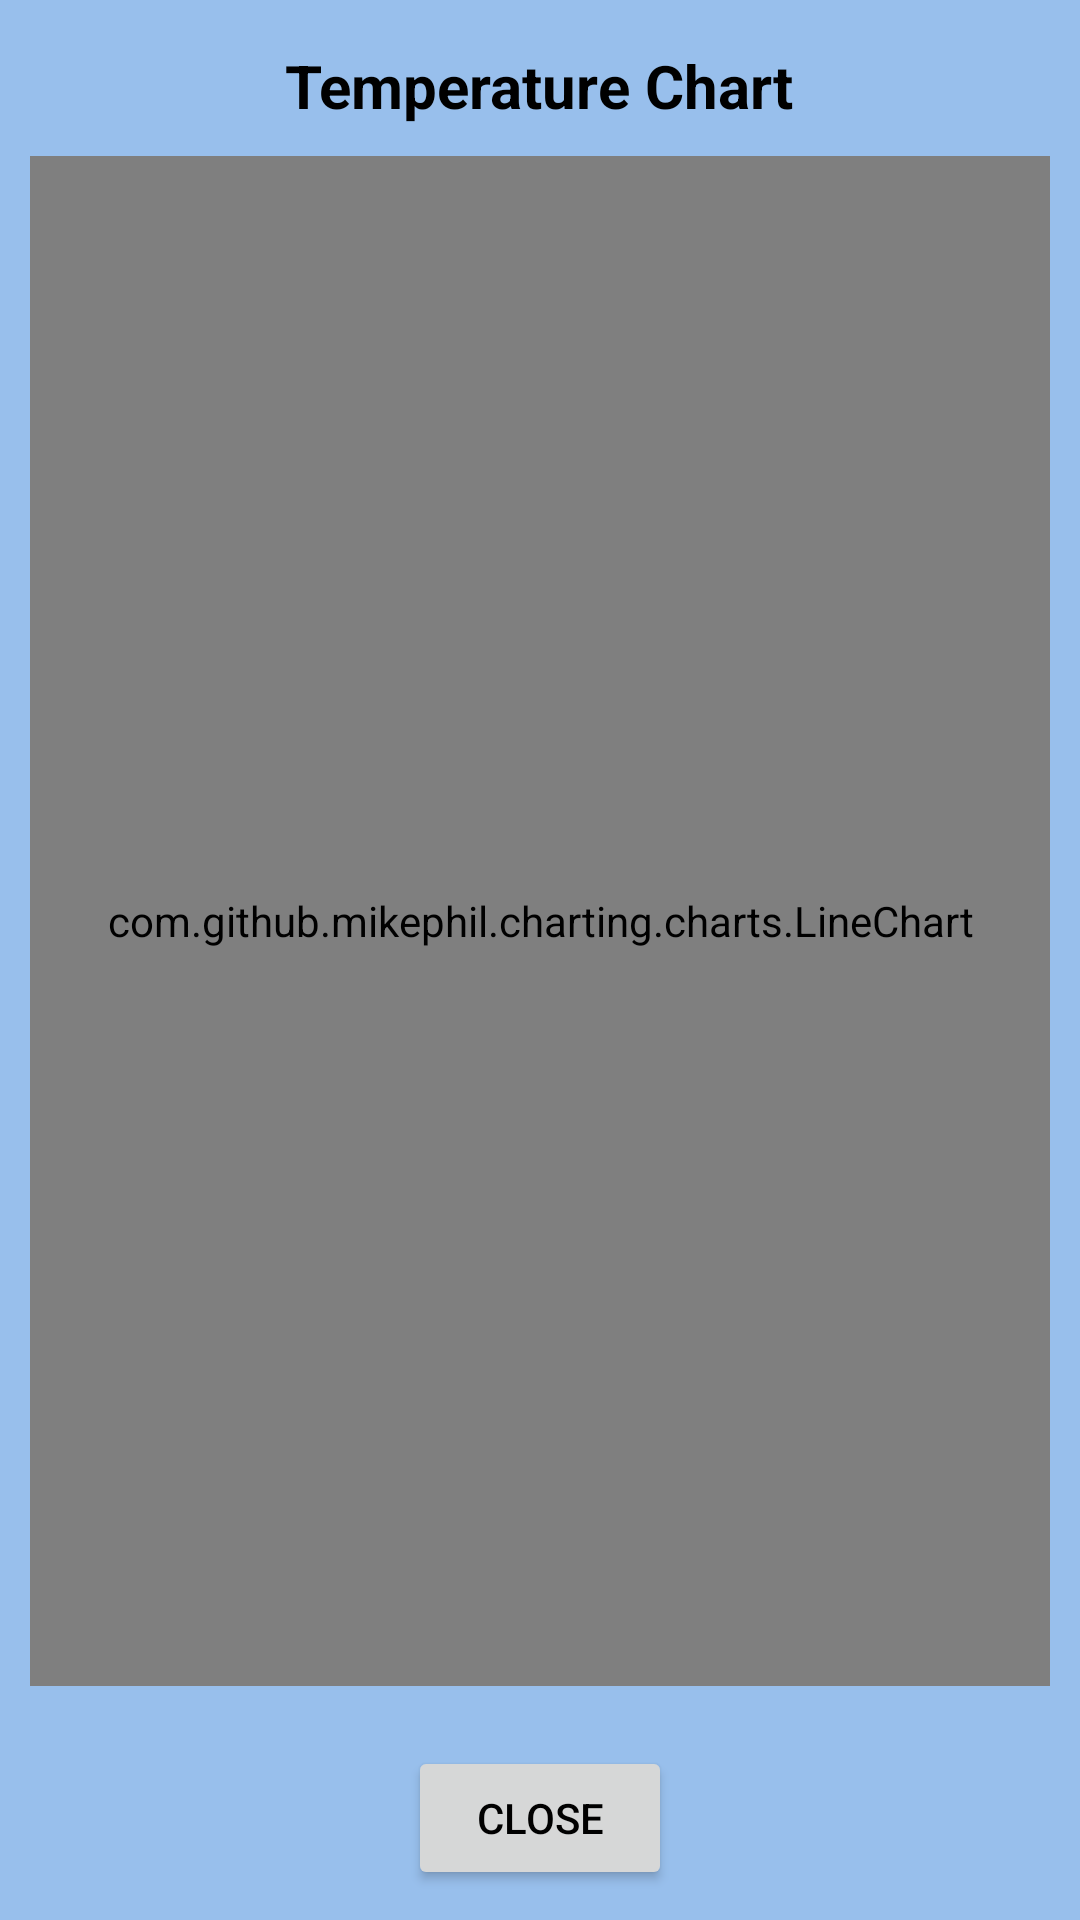

This screen was rendered from an Android layout file. Write that file and the resources it references.
<!-- AndroidManifest.xml: application theme Theme.Prototype -->
<!-- res/layout/linechart_popup.xml -->
<?xml version="1.0" encoding="utf-8"?>
<RelativeLayout
    xmlns:android="http://schemas.android.com/apk/res/android"
    android:layout_width="match_parent"
    android:layout_height="match_parent"
    android:background="@color/popup_background">

    <TextView
        android:id="@+id/ChartTitle"
        android:layout_width="wrap_content"
        android:layout_height="wrap_content"
        android:text="Temperature Chart"
        android:textSize="20sp"
        android:textStyle="bold"
        android:textColor="@color/black"
        android:layout_centerHorizontal="true"
        android:layout_marginTop="15dp"
        />

    <com.github.mikephil.charting.charts.LineChart
        android:id="@+id/temperatureChart"
        android:layout_width="match_parent"
        android:layout_height="match_parent"
        android:layout_below="@id/ChartTitle"
        android:layout_above="@id/closeButton"
        android:layout_marginStart="10dp"
        android:layout_marginTop="10dp"
        android:layout_marginEnd="10dp"
        android:layout_marginBottom="10dp" />

    <Button
        android:id="@+id/closeButton"
        android:layout_width="wrap_content"
        android:layout_height="wrap_content"
        android:text="Close"
        android:textColor="@color/black"
        android:layout_centerHorizontal="true"
        android:layout_alignParentBottom="true"
        android:layout_margin="10dp"
        />

</RelativeLayout>
<!-- resources referenced by this layout -->
<resources>
  <color name="black">#FF000000</color>
  <color name="popup_background">#98BFEC</color>
  <style name="Theme.Prototype" parent="Theme.MaterialComponents.DayNight.NoActionBar">
          
          <item name="colorPrimary">@color/purple_500</item>
          <item name="colorPrimaryVariant">@color/purple_700</item>
          <item name="colorOnPrimary">@color/white</item>
          
          <item name="colorSecondary">@color/teal_200</item>
          <item name="colorSecondaryVariant">@color/teal_700</item>
          <item name="colorOnSecondary">@color/black</item>
          
          <item name="android:statusBarColor" tools:targetApi="l">?attr/colorPrimaryVariant</item>
          
  
          <item name="android:textColorHint">@color/black</item>
      </style>
  <color name="purple_500">#296D98</color>
  <color name="purple_700">#296D98</color>
  <color name="white">#FFFFFFFF</color>
  <color name="teal_200">#FF03DAC5</color>
  <color name="teal_700">#FF018786</color>
</resources>
